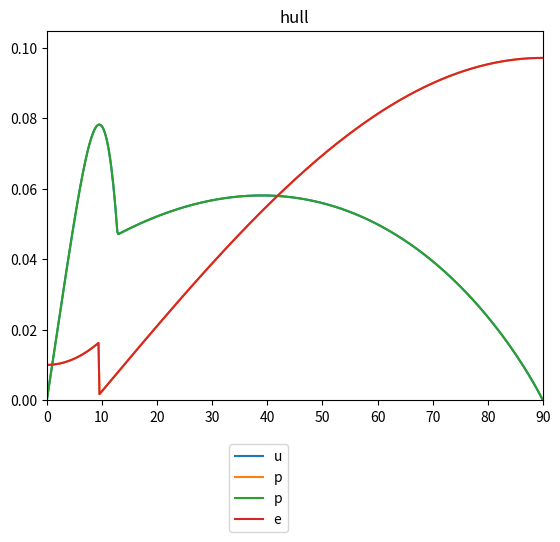

Reproduce this figure in Python. (Note: this script raises an exception after producing the figure.)

"""
Sailing Model for Portugese Man of War Robot

Inputs:
- Wind angle and force (global frame)
- Sail angle (local frame)
- Sail aspect ratio as function of sail angle (to model soft robotic PMW-inspired sail)
- Rudder angle (local frame)

Assumptions:
- All hydronamic side force is translated into lateral motion (no heeling moment)
- Hull shape behaves as aerofoil 
- maximum normal force coefficent of 1 used to achieve characteristic post-stall lift and drag curves (empirical value 0.45)
- hull drag too large if following same model as used for flat pat saila nd rudder, scaling factor of 0.1 applied to post-stall drag

TODO
- plot sail area, chord, thicknes and max nornmal force coefficent should chnage dynamically with sail angle --> examine resulting drag coefficient
- use odeint solver with empirical wind data as forcing function
- only solve acceleration at each timestep - position can be derived
- find slope of linear segment of pre-stall lift (simplified) more accuratelty
- characterise real airfoil and subs in drag coefficent curve for estmaited curve in this model
"""

import numpy as np
from numpy import pi, sin, cos, rad2deg, deg2rad, arctan2, sqrt, exp
import matplotlib
import matplotlib.animation as animation
import matplotlib.lines as mlines
import matplotlib.pyplot as plt
import matplotlib.cm as cm
from matplotlib.collections import PatchCollection
from matplotlib.patches import Rectangle
from matplotlib.patches import Circle
from scipy.integrate import odeint

x, y = 0, 1

def cart2pol(coords):
	"""
	Converts cartesian to polar coordinates using 4 quadrant, positive angles 0 --> 2*pi
	Returns phi, rho
	"""
	x = coords[0]
	y = coords[1]
	rho = sqrt(x**2 + y**2)
	phi = arctan2(y, x)
	if phi < 0:
		phi += 2*pi
		#return(rho, phi)
	#return np.array([rho, phi])
	return np.array([phi, rho])


def pol2cart(coords):
	"""
	Converts polar to cartesian coordinates 
	Returns x, y
	"""
	phi = coords[0]
	rho = coords[1]
	x = rho * cos(phi)
	y = rho * sin(phi)
	#return(x, y)
	np.array([x,y])
	return np.array([x, y])


def safe_div(x,y):
	"""
	Divides first input by second input, returns 0 if denominator = 0
	"""
	if y==0: return 0
	return x/y


rho_air = 1.225;   # density air
rho_water = 1000;  # density water

# boat mass
mass = 10#10 # kg

# boat geometry
boat_l = 1         # boat length
boat_w = 0.5       # boat width
rudder_l = 0.4     # rudder length
sail_l = 0.8       # sail length

# sail / rudder area
A_s = 0.64         # sail area
A_r = 0.05          # rudder area
A_h = 0.1          # hull area 

# aspect ratio
ARs = 4            # aspect ratio sail
ARr = 0.02            # aspect ratio rudder
ARh = 4            # aspect ratio hull

# chord
c_s= sail_l        # sail chord, m
c_r= rudder_l      # rudder chord, m
c_h= boat_l        # hull chord, m

# thickness
t_s = 0.15 * sail_l      # sail thickness
t_r = 0.15 * rudder_l      # rudder thickness
t_h = 0.5 * boat_l      # hull thickness

# Maximum normal coefficient for an infinite foil
CN1inf_s_max = 1 # empirical data from Fage and Johannsen, 1876 = 0.45
CN1inf_r_max = 0.1
CN1inf_h_max = 0.1

# Minimum  normal coefficient (i.e. at angle of attack = A0) for an infinite foil
CN1inf_s_min = 0 # empirical data from Johannsen = 0
CN1inf_r_min = 0
CN1inf_h_min = 0

# Minimum drag coefficient (i.e. CD at angle of attack = A0) for an infinite foil
CD0_r = 0
CD0_s = 0
CD0_h = 0.01

# intial conditions
pos_car = np.array([0, 0])      # boat position, GRF (global reference frame)
pos_pol = cart2pol(pos_car)
v_car = np.array([0, 0])        # boat velocity (x, y), GRF
v_pol = cart2pol(v_car)
theta = 0;                      # boat angle, GRF
w = 0;                          # boat angular velocity, GRF
tw_pol = np.array([pi + (pi/6), 5])   # true wind velocity (angle, magnitude), GRF
tw_pol = np.array([2*pi - deg2rad(45) , 5])
tw_pol = np.array([pi - deg2rad(25) , 5])
tw_pol = np.array([2*pi , 5])

ra = -pi/10                          # rudder angle, LRF (local reference frame)
sa = pi/2                       # sail angle, LRF

hull_drag_scale_factor = 0.1


# initial values of time-varying parameters
Z_init_state = [#pos_pol, 
				v_pol,
				#theta,
				w] 





def four_quad(angle):
	"""
	Converts angle to 4 quadrants, positive angles 0 --> 2*pi
	"""
	if angle > 2*pi:
		angle -= 2*pi

	elif angle < 0:
		angle += 2*pi

	return angle 


def appWind(tw_pol, v_pol):
	"""
	Computes polar coordinates of apparent wind:

	Inputs:
	- tw : true wind velocity
	- v  : PMW velocity 

	Output:
	- out....................... 2x1 array
	- out : polar coordinates of apparent wind (i.e. if standing on PWM boat), expresed in GRF 
	"""
	v_car = pol2cart(v_pol)
	tw_car = pol2cart(tw_pol)
	#print('tw_car', tw_car)

	aw_car = np.array([(tw_car[x] - v_car[x]), 
					   (tw_car[y] - v_car[y])]) 

	aw_pol = cart2pol(aw_car)

	return aw_pol





def attack_angle(part_angle, boat_angle, incident_vector_polar):
	"""
	Finds the angle of attack between:
	- a surface (e.g. sail, hull, rudder)
	- a fluid (e.g. water, wind)

    Returns the smallest of the two angles between the two vectors
    Returned value always positive
	"""
	V_pol = incident_vector_polar

	if V_pol[1] == 0:       # if fluid (i.e. boat) not moving
		alpha = 0 		    # angle of attack defaults to 0

	else:	

		# convert angles to global frame
		part_angle += boat_angle

		# check angle still expressed in 4 quadrants
		part_angle = four_quad(part_angle)

		# convert angles to cartesian
		plane_car = pol2cart([part_angle, 1])
		v_fluid_car = pol2cart(V_pol)

		# use dot product to find angle cosine
		U = plane_car
		V = v_fluid_car
		cosalpha = np.dot(U, V) / np.dot(np.linalg.norm(U), np.linalg.norm(V))
	
		alpha = abs(np.arccos(cosalpha))

		# find smallest of two possible angles
		if alpha > pi/2:
			alpha = pi - alpha

	return alpha


def force_angle_LRF(part_angle, incident_vector_polar, force):
	"""
	Returns the angle of the lift force on a component, expressed in LRF (i.e. relative to boat)
	"""
	
	dummy_len = 1.   # dummy cartesian coords in local boat frame of ref 
	# Find minimum angle of part relative to boat (i.e. LRF)
	pa_car = pol2cart([part_angle, dummy_len])
	# Find minimum ABSOLLUTE angle of part relative to boat (i.e. LRF)
	pa_abs= np.arctan(abs(pa_car[y])/ 
		     	      abs(pa_car[x]))

	
	# Incident vector angle angle, LRF
	V_pol = incident_vector_polar 
	#print('theta3' , theta)
	fab = V_pol[0] - theta
	fab = four_quad(fab)


	# Establish orientation or sail or rudder  
	if (safe_div(pa_car[x], pa_car[y])) < 0:	# 2nd or 4th quadrant 
		#print('calculating lift angle : 2nd or 4th quadrant ')
		if ((2 * pi - pa_abs >  fab  > pi*3/2 - pa_abs) or 
			(pi - pa_abs     >  fab  > pi/2   - pa_abs)):
			la = - pi/2
		else:
			la = + pi/2

	else:	# 1st or 3rd quadrant
		#print('calculating lift angle : 1st or 3rd quadrant ')
		if (pa_abs      <  fab   <  pi/2    + pa_abs or 
			pi + pa_abs <  fab   <  pi*3/2  + pa_abs):
			la = + pi/2
		else:
			la = - pi/2

	
	# force angle is orthoganol to FLUID VELOCITY if force == lift
	# otherwise leave as orthoganol to BOAT
	if force == 'lift':
		la += fab

		
	# convert angle to global refernce frame            
	# la += theta
	# la = four_quad(la)
	return la

def force_angle_LRF_(part_angle, incident_vector_polar, force):
	"""
	Returns the angle of the lift force on a component, expressed in LRF (i.e. relative to boat)
	"""
	
	dummy_len = 1.   # dummy cartesian coords in local boat frame of ref 
	# Find minimum angle of part relative to boat (i.e. LRF)
	pa_car = pol2cart([part_angle, dummy_len])
	# Find minimum ABSOLLUTE angle of part relative to boat (i.e. LRF)
	pa_abs= np.arctan(abs(pa_car[y])/ 
		     	      abs(pa_car[x]))

	
	# Incident vector angle angle, LRF
	V_pol = incident_vector_polar 
	#print('theta3' , theta)
	fab = V_pol[0] - theta
	fab = four_quad(fab)


	# Establish orientation or sail or rudder  
	if (safe_div(pa_car[x], pa_car[y])) < 0:	# 2nd or 4th quadrant 
		#print('calculating lift angle : 2nd or 4th quadrant ')
		if ((2 * pi - pa_abs >  fab  > pi*3/2 - pa_abs) or 
			(pi - pa_abs     >  fab  > pi/2   - pa_abs)):
			la = - pi/2
		else:
			la = + pi/2

	else:	# 1st or 3rd quadrant
		#print('calculating lift angle : 1st or 3rd quadrant ')
		if (pa_abs      <  fab   <  pi/2    + pa_abs or 
			pi + pa_abs <  fab   <  pi*3/2  + pa_abs):
			la = + pi/2
		else:
			la = - pi/2

	
	# force angle is orthoganol to FLUID VELOCITY if force == lift
	# otherwise leave as orthoganol to BOAT
	if force == 'lift':
		la += fab

		
	# convert angle to global refernce frame            
	# la += theta
	# la = four_quad(la)
	return la 

def aero_coeffs(attack_angle, AR, c, t, CN1inf_max, CD0, part):  
	"""
	Computes the lift and drag coefficient for a given angle of attack.
	Considers pre and post stall condition up to angle of attack = 90 degrees to incident surface
    Apply drag coefficient scaling factor to make sure CD > CL for hull and rudder
    Uses model from "Models of Lift and Drag Coefficients of Stalled and Unstalled Airfoils in Wind Turbines and Wind Tunnels" by David A. Spera
	"""
	# David A. Spera model uses degrees
	a = rad2deg(attack_angle)    # angle of attack

	############################
	# David A. Spera Model 
	############################
	# Parameters for infinite foil
	# empirical data (Fage and Johansen, 1876)
	# α = angle of attack
	A0 = 0               # α, where CL = 0, 
	ACL1_inf = 9         # α at max pre-stall lift (deg), empirical data (Fage and Johansen, 1876)
	ACD1_inf = ACL1_inf  # α at max pre-stall drag (deg)
	CL1inf_max = cos(deg2rad(ACL1_inf)) * CN1inf_max      # maximum pre-stall lift coefficient; (i.e at α = ACL1)
	CD1inf_max = sin(deg2rad(ACL1_inf)) * CN1inf_max       # maximum pre-stall drag coefficient; (i.e at α = ACD1)
	S1_inf = CL1inf_max / ACL1_inf                         # slope of linear segment of pre-stall lift (simplified : slope of line from min to max CL)


	# Convert parameters for infinite foil to finite foil	
	ACL1 = ACL1_inf + 18.2 * CL1inf_max * AR**(-0.9)         # α at max pre-stall lift (deg)
	ACD1 = ACL1 
	# if part == 'sail':                                            # α at max pre-stall drag (deg)
	# 	print('ACL1', ACL1)

	CD1max = CD1inf_max  + 0.28 * CL1inf_max**2 * AR**(-0.9) # Pre stall max drag
	CL1max = CL1inf_max * (0.67 + 0.33 * exp(-(4.0/AR)**2))	 # Pre stall max lift 
	S1 = S1_inf / (1 + 18.2 * S1_inf * AR**(-0.9))           # slope of linear segment of pre-stall lift (remember this is simplified so not accurate!)

	# Pre-stall
	RCL1 = S1 * (ACL1 - A0) - CL1max     # reduction from extension of linear segment of lift curve to CL1max
	N1 = 1 + CL1max / RCL1               # exponent defining shape of lift curve at ACL1max
	M = 2.0                              # order of pre-stall drag curve (2 --> quadratic)


	# Pre-stall lift
	if a >= A0:
		CL1 = S1 * (a - A0) - RCL1 * ((a - A0)/(ACL1 - A0))**N1
	else: # a < A0
		CL1 = S1 * (a - A0) + RCL1 * ((a - A0)/(ACL1 - A0))**N1


	# Pre-stall drag
	if (2*A0 - ACD1) <= a <= ACD1:
		CD1 = CD0 + (CD1max - CD0) * ((a - A0)/(ACD1 - A0))**M
	else: # (a < (2*A0 - ACD1))  or  (a > ACD1)
		CD1 = 0

	# tc = 0.15 # 0.8 
	# asp = 4 # 4

	# F1 = 1.190 * (1.0-(tc)**2)
	# F2 = 0.65 + 0.35 * exp(-(9.0/asp)**2.3)
	# G1 = 2.3 * exp(-(0.65 * (tc))**0.9)
	# G2 = 0.52 + 0.48 * exp(-(6.5/asp)**1.1)

	F1 = 1.190 * (1.0-(t/c)**2)
	F2 = 0.65 + 0.35 * exp(-(9.0/AR)**2.3)
	G1 = 2.3 * exp(-(0.65 * (t/c))**0.9)
	G2 = 0.52 + 0.48 * exp(-(6.5/AR)**1.1)

	# Post stall max lift and drag
	CL2max = F1 * F2
	CD2max = G1 * G2

    # Post stall
	RCL2 = 1.632 - CL2max      # reduction from extension of linear segment of lift curve to CL2max exponent
	N2 = 1 + CL2max / RCL2     # exponent defining shape of lift curve at CL2max 

	# Post stall lift
	if (0 <= a < ACL1):
		CL2 = 0
	elif ACL1 <= a <= 90.0:
		CL2 = -0.032 * (a - 90.0) - RCL2 * ((90.0 - a)/51.0)**N2
	else: # a > 90.0
		CL2 = -0.032 * (a - 90.0) + RCL2 * ((a - 90.0)/51.0)**N2

	# Post stall drag
	if (2*A0 <= a < ACL1):
		CD2 = 0
	elif ACL1 <= a:
		ang = ((a - ACD1)/(90.0 - ACD1)) * 90 
		CD2 = CD1max + (CD2max - CD1max) * sin(deg2rad(ang))

	if part == 'hull':
		CL2 *= hull_drag_scale_factor
		CD2 *= hull_drag_scale_factor	

	CL = max(CL1, CL2)

	#print(CD1, CD2)
	CD = max(CD1, CD2)

	return CL, CD


def aero_force(part, force, apparent_fluid_velocity, part_angle, boat_angle):
	"""
	Returns lift or drag force as polar coordinates in GRF
	Square of velocity neglected due to roll of body

	"""

	V_pol = apparent_fluid_velocity

	if part == 'sail':
	    rho = rho_air
	    AR = ARs # aspect ratio
	    A = A_s  # area
	    CN1inf_max = CN1inf_s_max
	    CD0 = CD0_s
	    c = c_s
	    t = t_s
	    # lift_scaler = 2
	    # drag_scaler = 0.1
	    # overall_scaler = 1
	    
	elif part == 'rudder':
	    rho = rho_water
	    AR = ARr  # aspect ratio
	    A = A_r   # area
	    CN1inf_max = CN1inf_r_max
	    CD0 = CD0_r
	    c = c_r
	    t = t_r
	    # lift_scaler = 0.1
	    # drag_scaler = 4
	    # overall_scaler = 0.1

	else: # part == 'hull'
		rho = rho_water
		AR = ARh  # aspect ratio
		A = A_h   # area
		CN1inf_max = CN1inf_h_max
		CD0 = CD0_h
		c = c_h
		t = t_h
		# lift_scaler = 1
		# drag_scaler = 4
		# overall_scaler = 1

	
	# angle of attack    
	alpha = attack_angle(part_angle, boat_angle, incident_vector_polar = V_pol)

	#V_pol = apparent_fluid_velocity


	# plot CL and CD across the whole attack angle range (0 --> pi rads)
	attack_a = np.linspace(0, pi, 1000)
	cl, cd = [], []
	for a in attack_a:
		CL, CD = aero_coeffs(a, AR, c, t, CN1inf_max, CD0, part)  				 
		cl.append(CL)
		cd.append(CD)
	#fig = plt.subplots()
	if part == 'hull':
		attack_a= rad2deg(attack_a)
		plt.plot(attack_a, cl, label='lift '+ part)
		plt.plot(attack_a, cd, label='drag '+ part)
		plt.legend('upper center', bbox_to_anchor=(0.5,-0.1))
		plt.title(part)
		plt.xlim((0, 90))
		plt.ylim(ymin=0)


	# find lift and drag coefficent 
	CL, CD = aero_coeffs(alpha, AR, c, t, CN1inf_max, CD0, part)

	if force == 'lift':
		C = CL
		angle = four_quad(force_angle_LRF(part_angle, V_pol, force))
		# convert angle to global refernce frame            
		angle += theta
		angle = four_quad(angle)
	else: # force == 'drag'
		C = CD
		angle = four_quad(V_pol[0])
		#angle = V_pol[0]

	force = 0.5 * rho * A * V_pol[1]**2 * C		
	return np.array([angle, force])


def sumAeroVectors(lift_pol, drag_pol, part):
	"""
	Returns resultant of perpendicular lift or drag forces as polar coordinates in GRF
	"""

	lift_car = pol2cart(lift_pol)
	drag_car = pol2cart(drag_pol)
	

	f_car = lift_car + drag_car

	f_pol = cart2pol(f_car)
	f_pol_c = np.array([four_quad(f_pol[0]), f_pol[1]])
	if part == 'rudder':
		print("lift,drag", lift_car, drag_car)
		print("lift,drag", f_car)
		print("lift,drag", f_pol)
		print("lift,drag", f_pol_c)


	return f_pol

def Transform2D(points, origin, angle, translation=0):
	'''
	pts = {} Rotates points(nx2) about center cnt(2) by angle ang(1) in radian
	'''

	R = np.array([[cos(angle), sin(angle)],
                  [-sin(angle), cos(angle)]])

	return np.dot(points-origin, R) + origin + translation




def plot_rudder(boatPos_pol,
			  boatAngle,
			  rudderAngle):
	"""
	Draw the rudder
	"""

	global_origin = np.array([0,0])
	boatPos_car = pol2cart(boatPos_pol)

	rudder = np.array([[- boat_l/2,            0],
		                   [- boat_l/2 - rudder_l, 0]])

	rudder = Transform2D(rudder, np.array([- boat_l/2, 0]), rudderAngle)
	rudder = Transform2D(rudder, global_origin, boatAngle, boatPos_car)

	plt.plot(rudder[:,0], rudder[:,1],lw=1, color='m') 
	return rudder



def plot_sail(boatPos_pol,
		  boatAngle,
		  sailAngle):

	"""
	Draw the sail
	"""

	global_origin = np.array([0,0])
	boatPos_car = pol2cart(boatPos_pol)

	sail = np.array([[- sail_l/2, 0],
	                 [sail_l/2, 0. ]])

	sail = Transform2D(sail, global_origin, sailAngle)
	sail = Transform2D(sail, global_origin, boatAngle, boatPos_car)
	plt.plot(sail[:,0], sail[:,1],lw=1, color='k') 
	return sail



def plot_boat(boatPos_pol,
			  boatAngle,
			  sailAngle,
			  rudderAngle):
	"""
	Draw the boat
	"""

	global_origin = np.array([0,0])

	boatPos_car = pol2cart(boatPos_pol)
	# print('boat_pos', boatPos_car)


	# coords of initial poition of boat centre
	boat = np.array([[boat_l/2,  boat_w/2],
					 [-boat_l/2, boat_w/2],
					 [-boat_l/2, -boat_w/2],
					 [boat_l/2,  -boat_w/2],
					 [boat_l/2,  boat_w/2]])

	boat = Transform2D(boat, global_origin, boatAngle, boatPos_car)

	
	
	plt.scatter(boatPos_car[x], boatPos_car[y], color='k')
	plt.plot(boat[:,0], boat[:,1],lw=1, color='b') 
	
	
	
	ax1.set_aspect('equal', 'box') # equal aspect ratio, tight limits
	ax1.axis('equal')              # equal aspect ratio

	

def draw_vectors(rudder, sail, 
	             Ls_pol, Lr_pol, Lh_pol, 
	             Ds_pol, Dr_pol, Dh_pol, 
	             Fs_pol, Fr_pol, Fh_pol,
	             pos_pol, v_pol,
	             tw_pol, aw_pol,
	             surge_pol, sway_pol, Fr_moment_pol):

	"""
	Draw velocity and force vectors
	"""

	#print('Fr_pol2', Fr_pol)
	#print('Fr_moment_pol2', Fr_moment_pol)

	#print('surge_sway', surge_pol, sway_pol)

	Ls_car = pol2cart(Ls_pol)
	Lr_car = pol2cart(Lr_pol)
	Lh_car = pol2cart(Lh_pol)

	Ds_car = pol2cart(Ds_pol)
	Dr_car = pol2cart(Dr_pol)
	Dh_car = pol2cart(Dh_pol)

	Fs_car = pol2cart(Fs_pol)
	Fr_car = pol2cart(Fr_pol)
	Fh_car = pol2cart(Fh_pol)

	print('vectorFs_pol', Fs_pol)
	#print('theta', theta)
	#print('vectorFs_car', Fs_car)

	pos_car = pol2cart(pos_pol)
	v_car = pol2cart(v_pol)
	aw_car = pol2cart(aw_pol)
	tw_car = pol2cart(tw_pol)

	surge_car = pol2cart(surge_pol)
	sway_car = pol2cart(sway_pol)
	Fr_moment_car = pol2cart(Fr_moment_pol)



	# COEsail = np.array([
	# 	               [min(sail[:,0]) + abs(np.subtract(sail[0,0], 
	# 	               	                                 sail[1,0]))],
	# 	               [min(sail[:,1]) + abs(np.subtract(sail[0,1], 
	# 	               	                                 sail[1,1]))]
	# 	               ])


	COEsail = np.array([np.mean(sail[:,0]), 
		                  np.mean(sail[:,1])
		                  ])


	# plt.plot(COEsail[x], COEsail[y], 'go')
	# plt.plot(sail[:,0], sail[:,1], 'k*')



	# COErudder = np.array([
	# 	               [min(rudder[:,0]) + abs(np.subtract(rudder[0,0], 
	# 	               	                                   rudder[1,0]))],
	# 	               [min(rudder[:,1]) + abs(np.subtract(rudder[0,1], 
	# 	               	                                   rudder[1,1]))]
	# 	               ])

	COErudder = np.array([np.mean(rudder[:,0]), 
		                  np.mean(rudder[:,1])
		                  ])
	               # [min(rudder[:,0]) + abs(np.subtract(rudder[0,0], 
	               # 	                                   rudder[1,0]))],
	               # [min(rudder[:,1]) + abs(np.subtract(rudder[0,1], 
	               # 	                                   rudder[1,1]))]
	               # ])

	# print('COErudder', COErudder)
	# plt.plot(COErudder[x], COErudder[y], 'ro')
	# plt.plot(rudder[:,0], rudder[:,1], 'bo')



	vectors = [
                   [pos_car[x],          pos_car[y], Ls_car[x], Ls_car[y], 'Lsail'],
                   [pos_car[x],          pos_car[y], Ds_car[x], Ds_car[y], 'Dsail'],
                   [COErudder[x]   , COErudder[y], Lr_car[x], Lr_car[y], 'Lrud'],
                   [COErudder[x]   , COErudder[y], Dr_car[x], Dr_car[y], 'Drud'],
                   [pos_car[x], pos_car[y], Lh_car[x], Lh_car[y], 'Lhull'],
                   [pos_car[x], pos_car[y], Dh_car[x], Dh_car[y], 'Dhull'],
                   #[pos_car[x], pos_car[y], v_car[x],  v_car[y], 'v'], # sail lift   
                   [pos_car[x], pos_car[y], aw_car[x],  aw_car[y], 'aw'],          
                   #[pos_car[x], pos_car[y], tw_car[x],  tw_car[y], 'tw'],
                   [pos_car[x],             pos_car[y], Fs_car[x],  Fs_car[y], 'Fs'],
                   [pos_car[x],             pos_car[y], Fh_car[x],  Fh_car[y], 'Fh'],
                   #[pos_car[x]-boat_l/2   , pos_car[y], Fr_car[x],  Fr_car[y], 'Fr'],
                   [COErudder[x]   , COErudder[y], Fr_car[x],  Fr_car[y], 'Fr'],
                   ##[pos_car[x], pos_car[y], surge_car[x],  surge_car[y], 'Fsurge'],
                   #[pos_car[x], pos_car[y], sway_car[x],  sway_car[y], 'Fsway'],
                   #[COErudder[x]   , COErudder[y], Fr_moment_car[x],  Fr_moment_car[y], 'Fr_moment']
                   ]


	colors = cm.rainbow(np.linspace(0, 1, len(vectors)))

	#for n, (V, c, label) in enumerate(zip(vectors, colors, labels), 1):
	for n, (V, c) in enumerate(zip(vectors, colors), 1):
		# ax1.quiver(V[0], V[1], V[2], V[3], color=c, scale=5)
		quiver_scale = 20
		Q = plt.quiver(V[0], V[1], V[2], V[3], color=c, scale=quiver_scale)
		#plt.quiverkey(Q, -1.5, n/2-2, 0.25, label, coordinates='data')
		quiver_key_scale = quiver_scale/10#100
		plt.quiverkey(Q, 1.05 , 1.1-0.1*n, quiver_key_scale, V[4], coordinates='axes')


	# #ax1.autoscale(enable=True, axis='both', tight=None)
	# ax1.set_xlim([0, 4])
	# ax1.set_ylim([0, 4])

def dvdt(v_pol, Fs_pol, Fr_pol, Fh_pol, boat_angle):

	"""
	Acceleration of the PMW, angle and magnitude, GRF
	"""
	# initial vel cartesian
	#print('vel_pol_GRF_init_', v_pol)
	v_car = pol2cart(v_pol)
	#print('vel_car_GRF_init_', v_car)

	#print('using global velocity to find initial local veloity...')
	vel_pol_LRF_init = np.array([v_pol[0]-boat_angle, v_pol[1]])
	#print('vel_pol_LRF_init_', vel_pol_LRF_init)
	v_car_LRF_init = pol2cart( vel_pol_LRF_init)
	#print('vel_car_LRF_init_', v_car_LRF_init)


	# # change in vel cartesian
	# dvdt_pol_GRF = dvdt(v_pol, Fs_pol, Fr_pol, Fh_pol, boat_angle)
	# print('acc_pol_GRF_', dvdt_pol_GRF)
	# dvdt_car_GRF = pol2cart(dvdt_pol_GRF)
	# #print()
	# print('acc_car_GRF_', dvdt_car_GRF)


	# print()

	# Sail, rudder, hull, forces in LRF
	# Fs_pol[0] -= boat_angle
	# Fr_pol[0] -= boat_angle
	# Fh_pol[0] -= boat_angle

	# Fs_pol_local = Fs_pol
	# Fr_pol_local = Fr_pol
	# Fh_pol_local = Fh_pol

	# Fs_pol[0] -= boat_angle
	# Fr_pol[0] -= boat_angle
	# Fh_pol[0] -= boat_angle

	Fs_pol_LRF = np.array([Fs_pol[0]-boat_angle, Fs_pol[1]])
	Fr_pol_LRF = np.array([Fr_pol[0]-boat_angle, Fr_pol[1]])
	Fh_pol_LRF = np.array([Fh_pol[0]-boat_angle, Fh_pol[1]])


	# convert to cartesian coords
	# Fs_car = pol2cart(Fs_pol)
	# Fr_car = pol2cart(Fr_pol)
	# Fh_car = pol2cart(Fh_pol)
	# v_car = pol2cart(v_pol)

	Fs_car = pol2cart(Fs_pol_LRF)
	Fr_car = pol2cart(Fr_pol_LRF)
	Fh_car = pol2cart(Fh_pol_LRF)
	v_car = pol2cart(v_pol)

	F = Fs_car + Fh_car + Fr_car

	F_surge_car = np.array([F[x], 0.0])
	F_sway_car = np.array([0.0, F[y]])

	# convert to polar coordinates
	F_surge_pol = cart2pol(F_surge_car)
	F_sway_pol = cart2pol(F_sway_car)

	#print(F_surge_pol, F_sway_pol)

	# convert to global coordinates
	F_surge_pol[0] += boat_angle
	F_sway_pol[0] += boat_angle

	#print(F_surge_pol, F_sway_pol)

	# store data for plotting
	data['surge_force'].append(F_surge_pol)
	data['sway_force'].append(F_sway_pol)

	# forces on boat in LRF
	#surge = Fs_car[x] + Fh_car[x]
	#sway =  Fs_car[y] + Fh_car[y] #+ hull_side_resistance

	# only consider force in boat frame x direction
	F_car_thrust = F_surge_car #= np.array([F[x], 0.0]) # np.array([surge, 0.0])
	# convertto polar coords
	Fpol_thrust = cart2pol(F_car_thrust)

	# convert to acceleration by dividing magnitude through by mass
	acceleration = np.array([Fpol_thrust[0], Fpol_thrust[1]/mass])
	#print('acc_pol_LRF', acceleration)

	# convert to GRF 
	acceleration[0] += theta

	# data['surge_force'].append(Fpol_thrust)


		# change in vel cartesian
	dvdt_pol_GRF = acceleration
	#print('acc_pol_GRF_', dvdt_pol_GRF)
	dvdt_car_GRF = pol2cart(dvdt_pol_GRF)
	#print()
	#print('acc_car_GRF_', dvdt_car_GRF)


	#print()




	return acceleration


# def dpdt(v_pol, Fs_pol, Fr_pol, Fh_pol, boat_angle):
# 	"""
# 	Velocity of the PMW. 
# 	"""
# 	# # initial vel cartesian
# 	# print('vel_pol_GRF_init_', v_pol)
# 	# v_car = pol2cart(v_pol)
# 	# print('vel_car_GRF_init_', v_car)

# 	# print('using global velocity to find initial local veloity...')
# 	# vel_pol_LRF_init = np.array([v_pol[0]-boat_angle, v_pol[1]])
# 	# print('vel_pol_LRF_init_', vel_pol_LRF_init)
# 	# v_car_LRF_init = pol2cart( vel_pol_LRF_init)
# 	# print('vel_car_LRF_init_', v_car_LRF_init)


# 	# # change in vel cartesian
# 	# dvdt_pol_GRF = dvdt(v_pol, Fs_pol, Fr_pol, Fh_pol, boat_angle)
# 	# print('acc_pol_GRF_', dvdt_pol_GRF)
# 	# dvdt_car_GRF = pol2cart(dvdt_pol_GRF)
# 	# #print()
# 	# print('acc_car_GRF_', dvdt_car_GRF)



# 	# finding velocity in local cartesian frame to prove robot is only travelling in local x direction
# 	# v_car_LRF =  pol2cart(np.array([v_pol[0]-theta, v_pol[1]]))
# 	# # change in vel cartesian
# 	# dvdt_global = dvdt(v_pol, Fs_pol, Fr_pol, Fh_pol, theta)
# 	# local_dvdt = np.array([dvdt_global[0]-theta, dvdt_global[1]])
# 	# print('dvdt_pol_LRF', local_dvdt)
# 	# print('dvdt_car_LRF', pol2cart(local_dvdt))
# 	# dvdt_car_LRF = pol2cart(np.array([dvdt_global[0]-theta, dvdt_global[1]]))
# 	# v_car_LRF = v_car_LRF + dvdt_car_LRF
# 	# print('local_vel_cart', v_car_LRF)


# 	return cart2pol(v_car + dvdt_car_GRF)


def dwdt(Fr_pol, rudder_angle, boat_angle):
	"""
	Angular velocity of the boat due to the rudder moment
	"""

	force = 'Frudder'


	angle = attack_angle(rudder_angle, boat_angle, Fr_pol)
	#print('attack angle', np.degrees(angle))

	#print('rudder_force', Fr_pol)
	#print('attack angle', np.degrees(angle))


	# magnitude of force contributing to turning moment of rudder
	F_mag = Fr_pol[1] * sin(angle)

	# angle of force relative to boat axis (LRF)
	# check in four quadrants
	#rudder_angle = four_quad(rudder_angle)
	#print("Fr_ang_GRF", Fr_pol[0])
	#print("boat_angle", boat_angle)
	#print("diff", boat_angle - Fr_pol[0])
	# put Force in boar LRF

	#Fr_pol[0] = four_quad(Fr_pol[0] - boat_angle)

	Fr_pol_LRF = np.array([four_quad(Fr_pol[0] - boat_angle), Fr_pol[1]])


	#print("Fr_ang_LRF", Fr_pol[0])
	if Fr_pol_LRF[0] <= pi : # startboard turn (to rught), clockwise
			F_ang = pi/2
	else: # Fr_pol[0] > pi, port turn (to left), anti-clockwise
			F_ang = - pi/2


	# (this tells us if the moment will act clockwise (F_ang == pi/2) or anticlockwise (F_ang == -pi/2))
	# F_ang = force_angle_LRF(rudder_angle, Fr_pol, force)
	# check the angle is correctly represented:
	# F_ang = four_quad(F_ang)
	#print('F_ang', F_ang)

	data['rudder_moment_force'].append(np.array([F_ang + boat_angle, F_mag]))
	#print('rudder_momoent_force', np.array([F_ang, F_mag]))
	

	# moment arm length
	l = (boat_l / 2 +    # distance rudder hinge to boat COG
		 (rudder_l / 2) * cos(abs(rudder_angle - boat_angle))) # distnace rudder hinge to rudder COE with chnage in length due to rudder angle

	
	# moment about boat COG
	# anti-clockwise is positive direction
	M = F_mag * l * np.sign(F_ang)

	# second moment of area in yaw axis (Physics of Sailing, By John Kimball, P89)
	Iyaw = (1/3) * mass * (boat_l/2)**2 *10
	#print(Iyaw)

	# convert to acceleration by dividing moment by mass moment of area
	acc_ang = M / Iyaw

	
	#print()

	return acc_ang


# def dthdt(w, Fr_pol, rudder_angle, theta):
# 	"""
# 	%--------------------------------------------------------------------------
# 	% The angular velocity of the PMW. 
# 	%          out : angular velocity
# 	%--------------------------------------------------------------------------
# 	"""

# 	#print('ang_vel', np.degrees(w + dwdt(Fr_pol, rudder_angle)))
# 	#print('ang_acc', np.degrees(dwdt(Fr_pol, rudder_angle)))
	
# 	return w + dwdt(Fr_pol, rudder_angle, theta)



def param_solve(Z_state):

	global sa, ra, vpol, pos_pol, aw_pol, theta, w
	"""
	Solves the time dependent parameters:
	- Boat velocity             (polar, global frame)
	- Boat acceleration         (polar, global frame)
	- Boat angular velocity     (polar, global frame)
	- Boat angular acceleration (polar, global frame)

	- Apparent wind angle (polar, boat frame)
	- Sail angle.         (polar, boat frame
	- Rudder angle.       (polar, boat frame)
	"""

	#print('true_wind', tw_pol)

    # give each state variable a name
	#pos_pol = Z_state[0]
	v_pol =   Z_state[0]#[1]
	#theta =   Z_state[2]
	w =       Z_state[0]#[3]

	aw_pol = appWind(tw_pol, v_pol)
	data["apparent_wind"].append(aw_pol)

	vw_pol = np.array([four_quad(v_pol[0]+pi), 
		                         v_pol[1]])
	
	# calculate lift and drag force
	Ls_pol = aero_force(part='sail',   force='lift', apparent_fluid_velocity=aw_pol, part_angle=sa, boat_angle=theta)
	Ds_pol = aero_force(part='sail',   force='drag', apparent_fluid_velocity=aw_pol, part_angle=sa, boat_angle=theta)
	Lr_pol = aero_force(part='rudder', force='lift', apparent_fluid_velocity=vw_pol, part_angle=ra, boat_angle=theta)  
	Dr_pol = aero_force(part='rudder', force='drag', apparent_fluid_velocity=vw_pol, part_angle=ra, boat_angle=theta) 
	Lh_pol = aero_force(part='hull',   force='lift', apparent_fluid_velocity=vw_pol, part_angle=theta, boat_angle=theta)  
	Dh_pol = aero_force(part='hull',   force='drag', apparent_fluid_velocity=vw_pol, part_angle=theta, boat_angle=theta) 


	# resolve into forces on boat
	Fs_pol = sumAeroVectors(Ls_pol, Ds_pol, 'sail')  
	Fr_pol = sumAeroVectors(Lr_pol, Dr_pol, 'rudder')
	print('saved_rudder_force', Fr_pol)
	
	#print()
	#print('Fr_pol', Fr_pol)
	Fh_pol = sumAeroVectors(Lh_pol, Dh_pol, 'hull')


	# save angle
	data["sail_angle"].append(sa)
	data["rudder_angle"].append(ra)
	data["sail_area"].append(A_s)
	# save lift force
	data['sail_lift'].append(Ls_pol)
	data['rudder_lift'].append(Lr_pol) 
	data['hull_lift'].append(Lh_pol) 
	# save drag force
	data['sail_drag'].append(Ds_pol)
	data['rudder_drag'].append(Dr_pol)
	data['hull_drag'].append(Dh_pol)
	# save force
	data['sail_force'].append(Fs_pol)
	# print(data['sail_force'][-1])
	# print()
	data['rudder_force'].append(Fr_pol)
	print(data['rudder_force'][-1])
	print()
	data['hull_force'].append(Fh_pol)


	# rate of change of model parameters
	dZdt = [#dpdt(v_pol, Fs_pol, Fr_pol, Fh_pol, theta), 
	        dvdt(v_pol, Fs_pol, Fr_pol, Fh_pol, theta), 
	        #dthdt(w, Fr_pol, ra, theta),  
	        dwdt(Fr_pol, ra, theta),
			]
			

	return np.array(dZdt)
  

# MAIN PROGRAM
time = np.arange(0, 20, 1)
time = np.arange(5)

#sail_angle, rudder_angle, sail_area, position, velocity, heading, angular_vel = [], [], [], [], [], [], []
data = {'position' : [],    'apparent_wind' : [],    
        'velocity' : [],    'angular_vel' : [],  'sail_area' : [],
        'sail_angle' : [],  'rudder_angle' : [], 'heading' : [],        
        'sail_lift' : [],   'rudder_lift' : [],  'hull_lift' : [], 
        'sail_drag' : [],   'rudder_drag' : [],  'hull_drag' : [],
        'sail_force' : [],  'rudder_force' : [], 'hull_force' : [],
        'surge_force' : [], 'sway_force' : [],   'rudder_moment_force' : [],
        }


# data["sail_angle"].append(sa)
# data["rudder_angle"].append(ra)


# solve parameters at each timestep
for t in time:
	print()
	# data["sail_angle"].append(sa)
	# data["rudder_angle"].append(ra)
	#print('boat_pos', pol2cart(pos_pol))#Z_init_state[0]))
	data["position"].append(pos_pol)#Z_init_state[0])
	data["velocity"].append(Z_init_state[0])
	data["heading"].append(theta)#Z_init_state[2])	
	data["angular_vel"].append(Z_init_state[1])

	# print('velocity_pol_start', data["velocity"][t])
	# print('position_pol_start', data["position"][t])
	# print()
	# print('velocity_cart_start', pol2cart(data["velocity"][t]))
	# print('position_cart_start', pol2cart(data["position"][t]))
	# print()

	# find rates of change
	state = param_solve(Z_init_state)

    # update parameters
	for i, (z, s) in enumerate(zip(Z_init_state, state)):
		# array values
		if type(z) == np.ndarray:
			Z_init_state[i] = cart2pol(pol2cart(z)+pol2cart(s))
		# single variables
		else:
			Z_init_state[i] = z + s
	
	pos_pol = cart2pol(pol2cart(pos_pol)+pol2cart(Z_init_state[0]))
	theta += Z_init_state[1]
	# print('velocity_cart_end', pol2cart(Z_init_state[1]))
	# print('position_cart_end', pol2cart(Z_init_state[0]))
	# print()
	# print()
	# print()


# plot all the data
fig1, ax1 = plt.subplots()
for i in time:

	#print('boat position', data["position"][i])

	print()
	print('saved_sail_force2', data['sail_force'][i])
	print('heading', data['heading'][i])	

	plot_boat(data["position"][i], 
		      data["heading"][i], 
		      data["sail_angle"][i],
		      data["rudder_angle"][i])

	rudder = plot_rudder(data["position"][i], 
		                 data["heading"][i],
		                 data["rudder_angle"][i])

	sail = plot_sail(data["position"][i], 
		             data["heading"][i], 
		             data["sail_angle"][i])

	print()
	print('saved_sail_force2', data['sail_force'][i])
	print('heading', data['heading'][i])

	draw_vectors(rudder, sail, 
		         data['sail_lift'][i],   data['rudder_lift'][i],  data['hull_lift'][i],
		         data['sail_drag'][i],   data['rudder_drag'][i],  data['hull_drag'][i], 
		         data['sail_force'][i],  data['rudder_force'][i], data['hull_force'][i],
		         data['position'][i],    data["velocity"][i],
		         tw_pol,                 data["apparent_wind"][i],
		         data['surge_force'][i], data['sway_force'][i], data["rudder_moment_force"][i])

plt.show()

	







